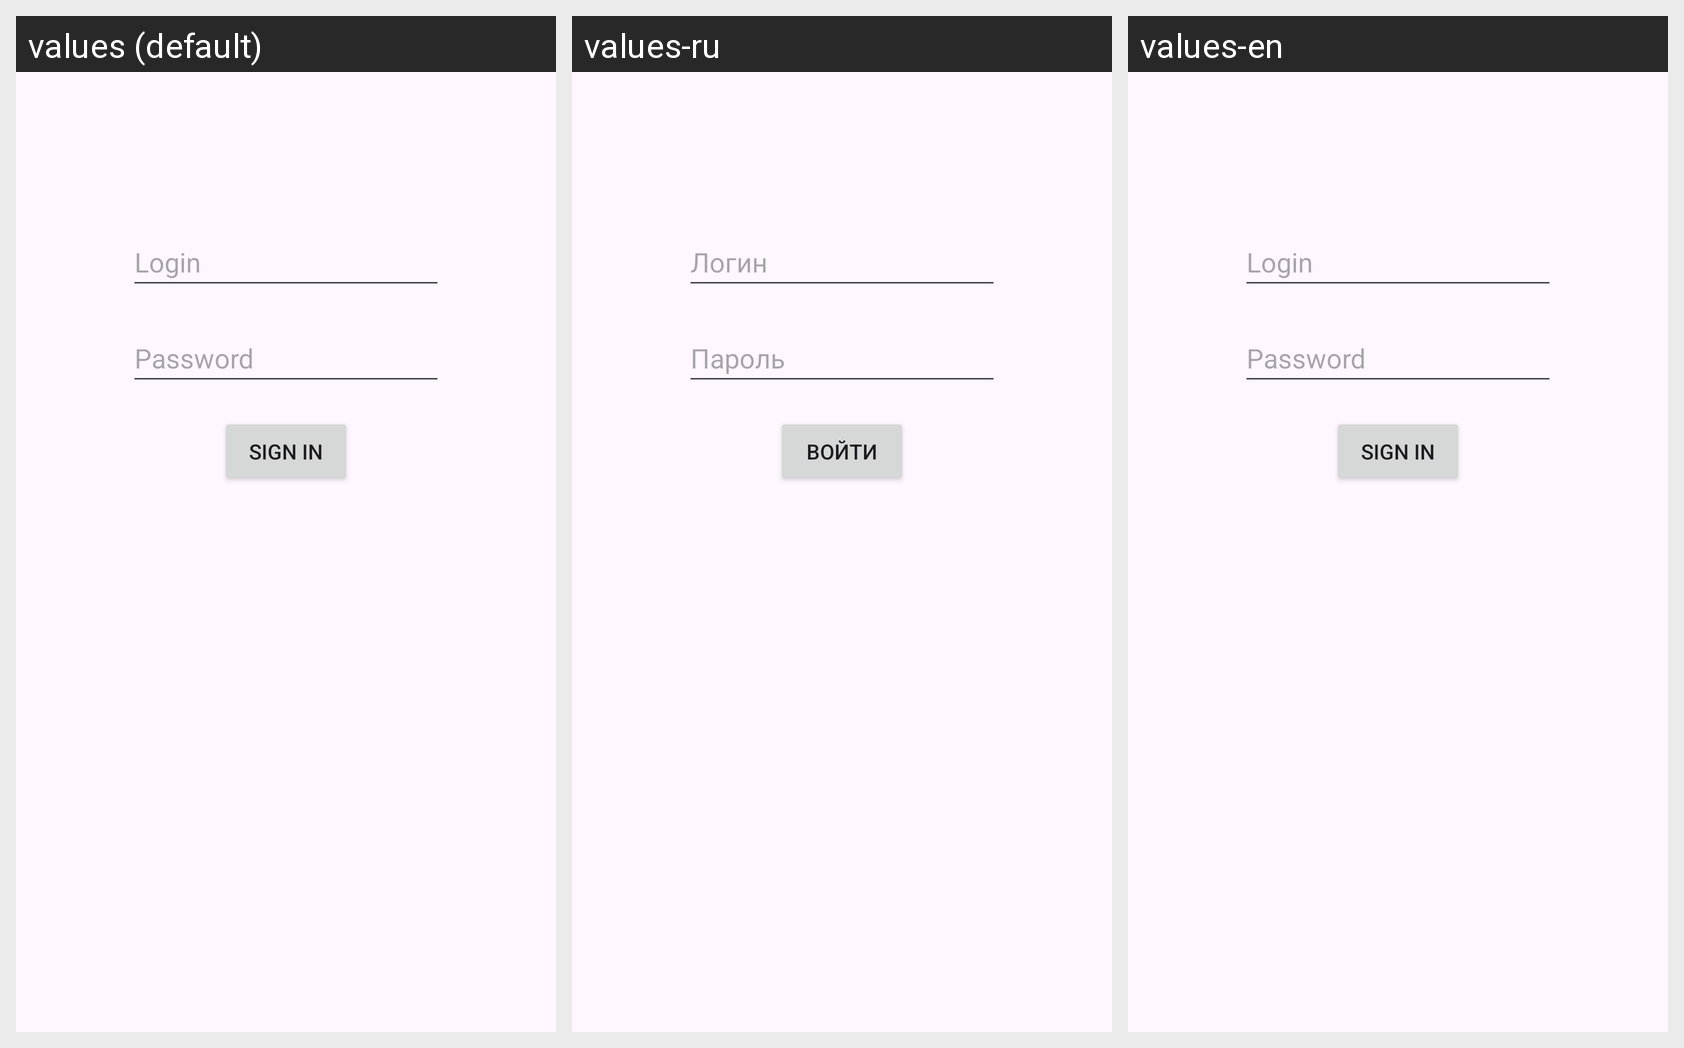

The Android screen below is rendered under several locales of the same app. Produce the string resources it draws, with the default and per-locale values.
Android screen res/layout/activity_auth.xml rendered under 3 locales, left to right: values (default), values-ru, values-en. Device: Nexus 5 (rendered at 1080×1920; each locale shown at half size, 540×960, under a caption strip naming it); theme Theme.Qrcs_device.
Strings drawn on this screen, with the default value and each locale's value (text and hints the layout hard-codes appear in the picture but are not listed):

login
  values: Login
  values-ru: Логин
  values-en: Login

password
  values: Password
  values-ru: Пароль
  values-en: Password

enter
  values: Sign in
  values-ru: Войти
  values-en: Sign in
